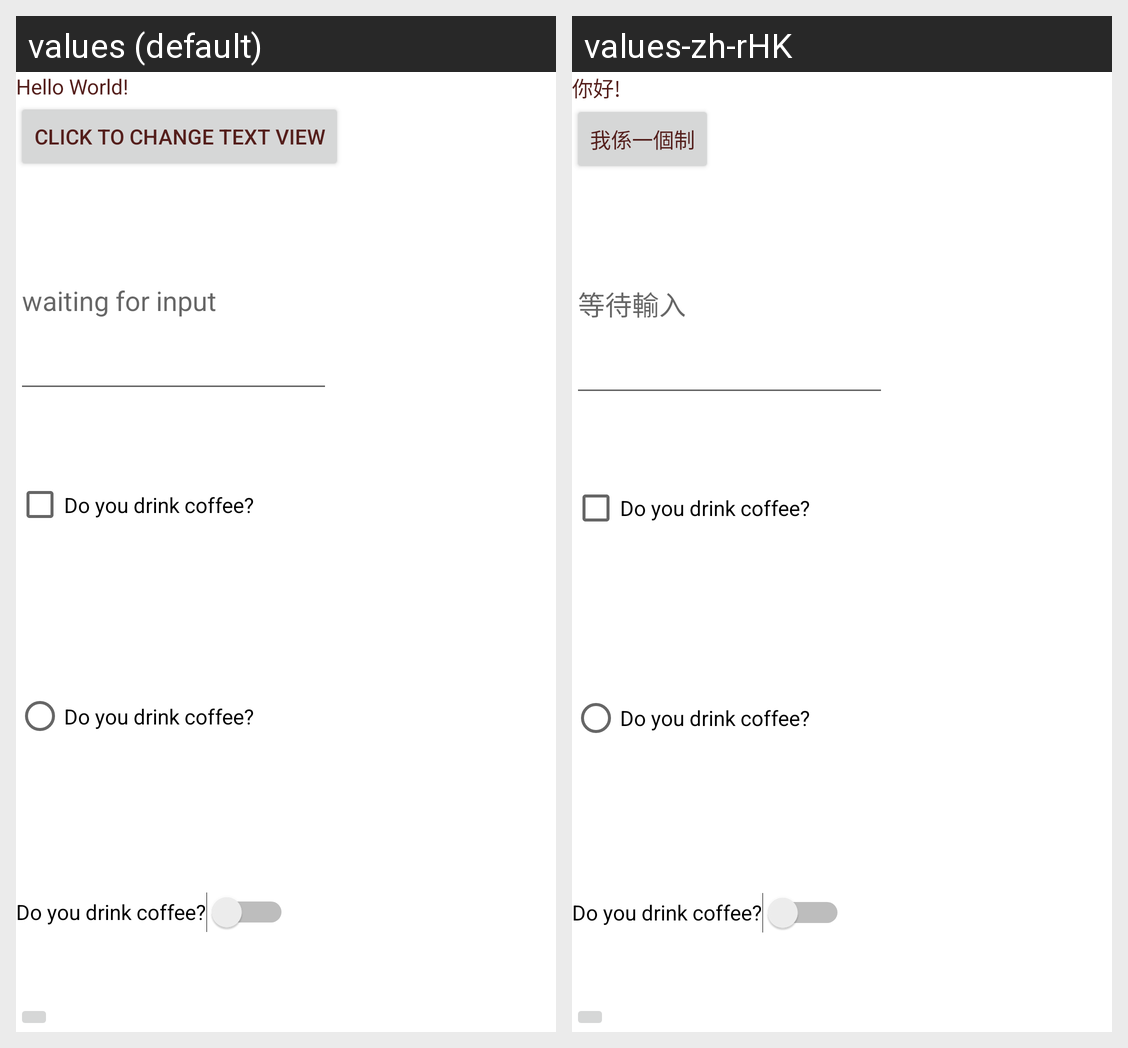

The same Android screen rendered under two of its app's locales, left to right. List the strings drawn on it with the default value and each locale's translation.
Android screen res/layout/activity_main.xml rendered under 2 locales, left to right: values (default), values-zh-rHK. Device: Nexus 5 (rendered at 1080×1920; each locale shown at half size, 540×960, under a caption strip naming it); theme Theme.GarysAndroidLabs.
Strings drawn on this screen, with the default value and each locale's value (text and hints the layout hard-codes, and strings that could not be matched under every locale, appear in the picture but are not listed):

hello_message
  values: Hello World!
  values-zh-rHK: 你好!

button_message
  values: click to change text view
  values-zh-rHK: 我係一個制

hinttext
  values: waiting for input
  values-zh-rHK: 等待輸入

compoundbuttonmsg
  values: Do you drink coffee?
  values-zh-rHK: Do you drink coffee?
